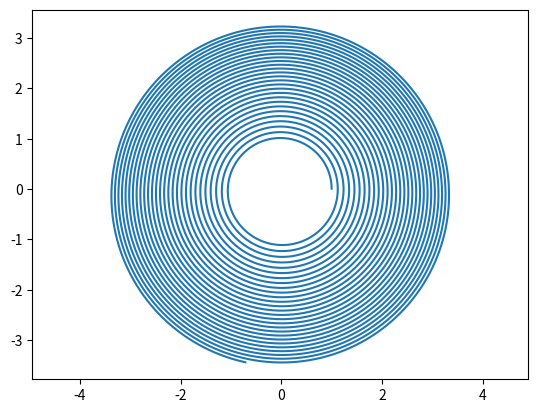

Reproduce this figure in Python.
    
##Milestone 1 Kepler usando Euler explícito


from numpy import array, zeros
import matplotlib.pyplot as plt

u = array( [1, 0, 0, 1] )  #Condición inicial de la ecuación diferncial
n=63000                    #Número de pasos de tiempo
dt=0.01                   #Paso de tiempo 

x = array( zeros(n) )     #Posición x del vector de posición   
y = array( zeros(n))      #Posición y del vector de posición

x[0] = u[0]                 #Asigno el primer valor de la x del vector de posición al primer valor de la condición inicial de u en x
y[0] = u[1]                 #Asigno el primer valor de la y del vector de posición al primer valor de la condición inicial de u en y


def F_Kepler(u):            #Programa con el paradigma funcional 
   
   
   
   x, y, Vx, Vy = u[0], u[1], u[2], u[3]
   mr = (x**2 + y**2)**1.5
   
   
   return array( [Vx , Vy , -x/mr, -y/mr] )




for i in range(0,n):

    F = array( [ u[2], u[3], -u[0]/(u[0]**2+u[1]**2)**1.5 , -u[1]/( u[0]**2 + u[1]**2)**1.5] )  #Froumula de F=[dot(rx), dot(ry), dot(dot(rx)), dot(dot(ry))] velocidad en x y en y, aceleración en x y en y

    F_f=F_Kepler(u)         #Llamada a la función del paradigma funcional

    u = u + dt * F_f

    x[i] = u[0]           #Meto las nueva componente calculada de la coordenada x en la matrix de x
    y[i] = u[1]           #Meto la nuueva componente calculada de la coordenada y en la matrix de y

plt.axis('equal')
plt.plot(x,y)
plt.show()

del()